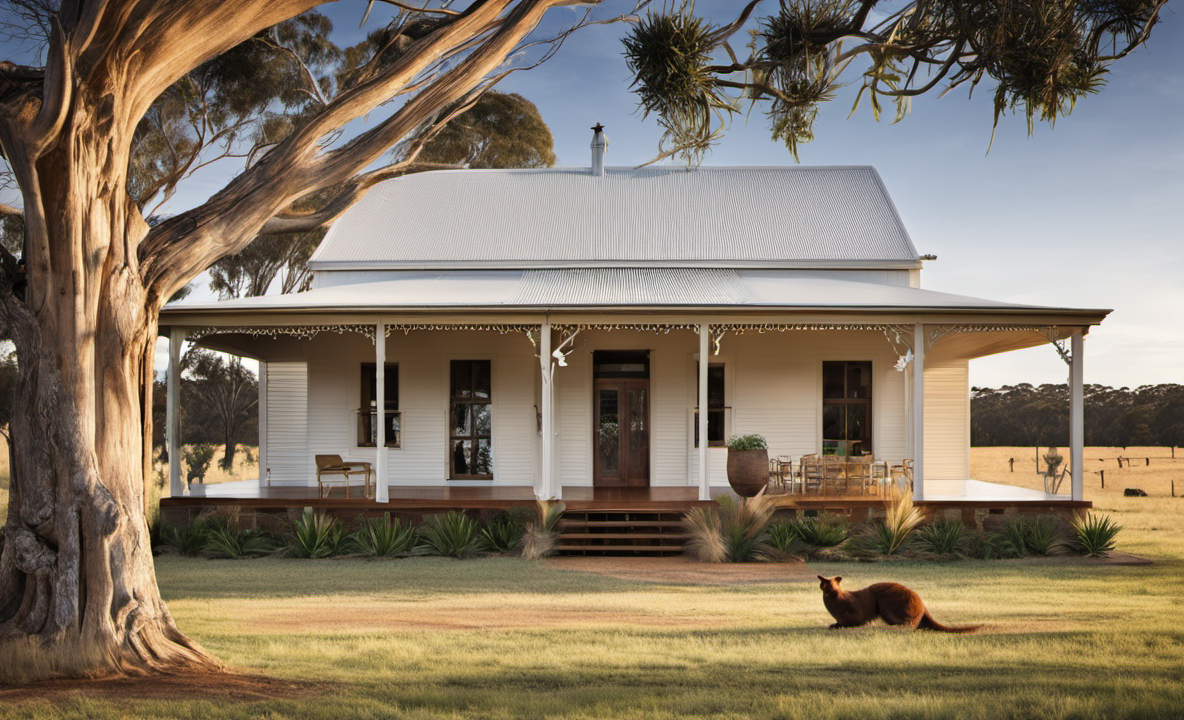
Generation parameters embedded in this image by AUTOMATIC1111 Stable Diffusion web UI or a fork of it (Forge, ...) (PNG 'parameters' text chunk):
Photo of an Australian farmhouse, award winning
Negative prompt: Ugly, blurry
Steps: 20, Sampler: DPM++ 2M Karras, CFG scale: 7, Seed: 4111165265, Size: 1184x720, Model hash: 31e35c80fc, Model: sd_xl_base_1.0, Refiner: sd_xl_refiner_1.0 [7440042bbd], Refiner switch at: 0.8, Version: v1.6.0